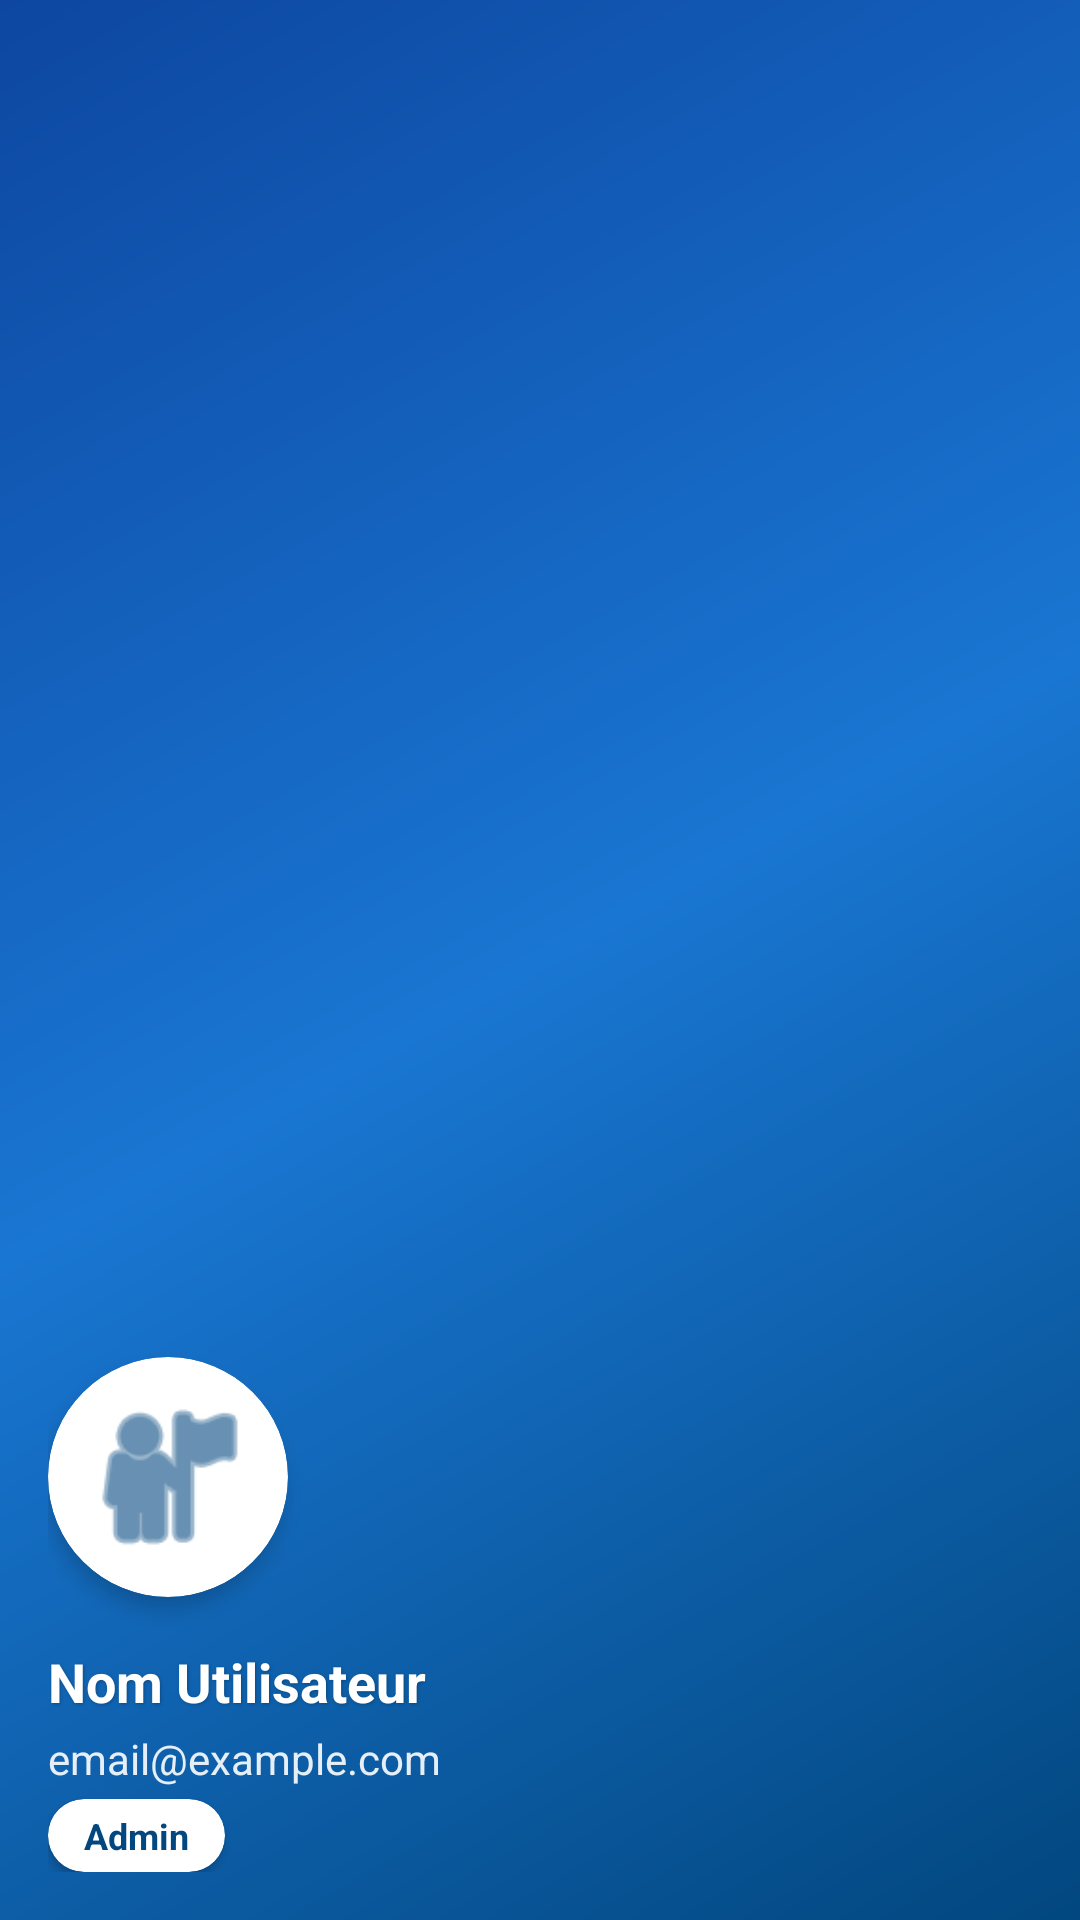

Reconstruct the res/layout file that produces this screen, plus the resources it refers to.
<!-- AndroidManifest.xml: application theme Theme.TaskManagment -->
<!-- res/layout/nav_header.xml -->
<?xml version="1.0" encoding="utf-8"?>
<LinearLayout xmlns:android="http://schemas.android.com/apk/res/android"
    xmlns:app="http://schemas.android.com/apk/res-auto"
    android:layout_width="match_parent"
    android:layout_height="200dp"
    android:background="@drawable/nav_header_gradient"
    android:gravity="bottom"
    android:orientation="vertical"
    android:padding="16dp"
    android:theme="@style/ThemeOverlay.AppCompat.Dark">

    
    <androidx.cardview.widget.CardView
        android:layout_width="80dp"
        android:layout_height="80dp"
        app:cardCornerRadius="40dp"
        app:cardElevation="4dp"
        android:backgroundTint="@android:color/white"
        android:layout_marginBottom="16dp">

        <ImageView
            android:layout_width="60dp"
            android:layout_height="60dp"
            android:layout_gravity="center"
            android:src="@android:drawable/ic_menu_myplaces"
            app:tint="@color/colorPrimary"
            android:contentDescription="@string/profile" />

    </androidx.cardview.widget.CardView>

    
    <TextView
        android:id="@+id/tv_user_name"
        android:layout_width="wrap_content"
        android:layout_height="wrap_content"
        android:text="Nom Utilisateur"
        android:textSize="18sp"
        android:textStyle="bold"
        android:textColor="@android:color/white"
        android:shadowColor="#40000000"
        android:shadowDx="1"
        android:shadowDy="1"
        android:shadowRadius="2"
        android:layout_marginBottom="4dp" />

    
    <TextView
        android:id="@+id/tv_user_email"
        android:layout_width="wrap_content"
        android:layout_height="wrap_content"
        android:text="email@example.com"
        android:textSize="14sp"
        android:textColor="@android:color/white"
        android:alpha="0.9"
        android:layout_marginBottom="4dp" />

    
    <androidx.cardview.widget.CardView
        android:layout_width="wrap_content"
        android:layout_height="wrap_content"
        app:cardCornerRadius="12dp"
        app:cardElevation="2dp"
        android:backgroundTint="@android:color/white">

        <TextView
            android:id="@+id/tv_user_type"
            android:layout_width="wrap_content"
            android:layout_height="wrap_content"
            android:text="Admin"
            android:textSize="12sp"
            android:textStyle="bold"
            android:textColor="@color/colorPrimary"
            android:paddingHorizontal="12dp"
            android:paddingVertical="4dp" />

    </androidx.cardview.widget.CardView>

</LinearLayout>
<!-- resources referenced by this layout -->
<resources>
  <color name="colorPrimary">#02477F</color>
  <!-- drawable nav_header_gradient (drawable) -->
  <?xml version="1.0" encoding="utf-8"?>
  <shape xmlns:android="http://schemas.android.com/apk/res/android">
      <gradient
          android:angle="135"
          android:startColor="@color/colorPrimary"
          android:centerColor="#1976D2"
          android:endColor="#0D47A1"
          android:type="linear" />
  </shape>
  <string name="profile">profile</string>
  <style name="Theme.TaskManagment" parent="Base.Theme.TaskManagment" />
  <style name="Base.Theme.TaskManagment" parent="Theme.Material3.DayNight.NoActionBar">
          
          
      </style>
</resources>
